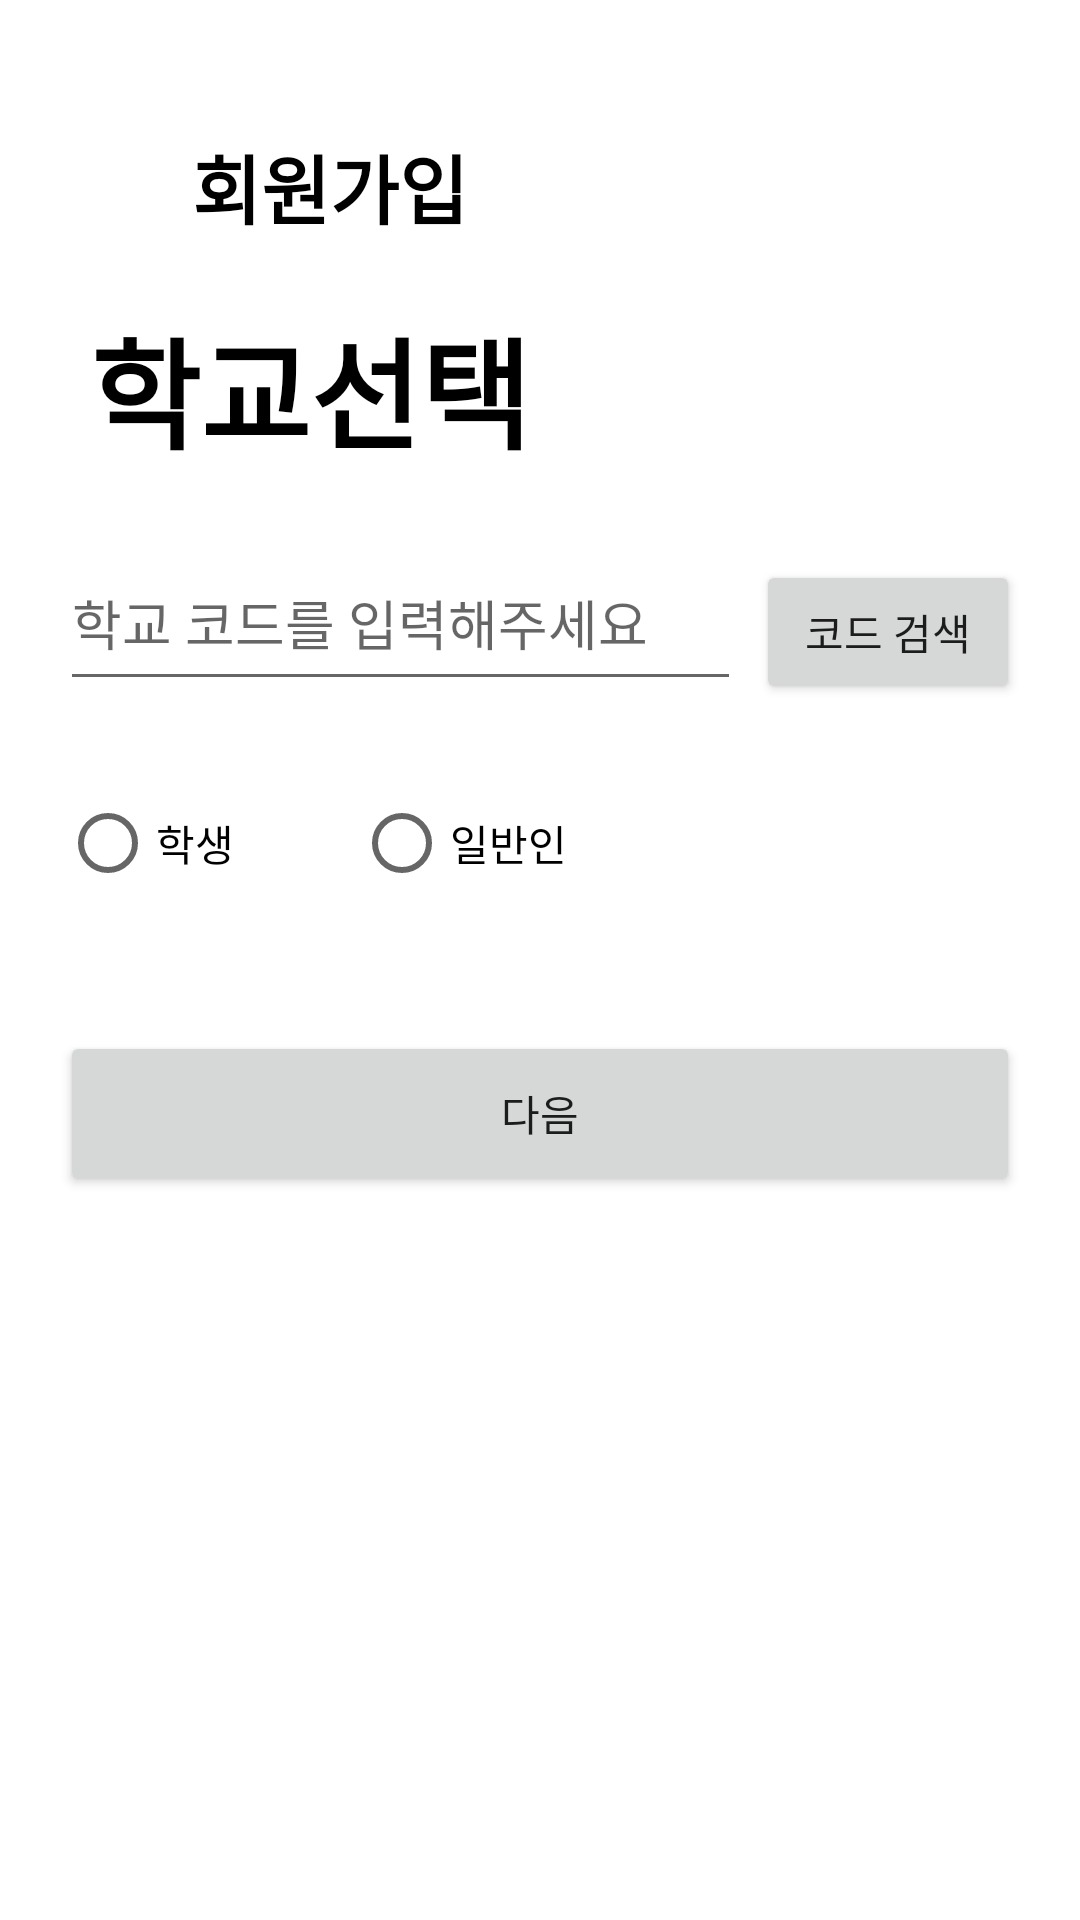

This screen was rendered from an Android layout file. Write that file and the resources it references.
<!-- AndroidManifest.xml: application theme Theme.Hungry_Student_Login -->
<!-- res/layout/register.xml -->
<?xml version="1.0" encoding="utf-8"?>

<androidx.constraintlayout.widget.ConstraintLayout xmlns:android="http://schemas.android.com/apk/res/android"
    xmlns:app="http://schemas.android.com/apk/res-auto"
    xmlns:tools="http://schemas.android.com/tools"
    android:layout_width="match_parent"
    android:layout_height="match_parent">

    <LinearLayout
        android:layout_width="match_parent"
        android:layout_height="match_parent"
        android:orientation="vertical">

        <LinearLayout
            android:layout_width="wrap_content"
            android:layout_height="wrap_content"
            android:orientation="horizontal">

            <ImageView
                android:id="@+id/register_back"
                android:layout_width="42dp"
                android:layout_height="match_parent"
                android:layout_marginLeft="20dp"
                android:layout_marginTop="45dp"
                android:layout_weight="1"
                app:srcCompat="@drawable/arrow" />

            <TextView
                android:id="@+id/textView2"
                android:layout_width="wrap_content"
                android:layout_height="wrap_content"
                android:layout_marginLeft="2dp"
                android:layout_marginTop="44dp"
                android:text="회원가입"
                android:textColor="@color/black"
                android:textSize="25dp"
                android:textStyle="bold" />
        </LinearLayout>

        <TextView
            android:id="@+id/textView4"
            android:layout_width="wrap_content"
            android:layout_height="wrap_content"
            android:layout_marginLeft="30dp"
            android:layout_marginTop="20dp"
            android:text="학교선택"
            android:textColor="@color/black"
            android:textSize="40dp"
            android:textStyle="bold" />



        <LinearLayout
            android:layout_width="match_parent"
            android:layout_height="wrap_content"
            android:orientation="horizontal">

            <EditText
                android:id="@+id/nSchoolCode"
                android:layout_width="wrap_content"
                android:layout_height="55dp"
                android:layout_marginLeft="20dp"
                android:layout_marginRight="5dp"
                android:layout_marginTop="20dp"
                android:layout_weight="0.6"
                android:ems="10"
                android:inputType="textPersonName"
                android:hint="학교 코드를 입력해주세요" />

            <Button
                android:id="@+id/codeSearch"
                android:layout_width="wrap_content"
                android:layout_height="wrap_content"
                android:layout_marginRight="20dp"
                android:layout_marginTop="22dp"
                android:text="코드 검색" />
        </LinearLayout>

        <LinearLayout
            android:layout_width="match_parent"
            android:layout_height="wrap_content"
            android:orientation="horizontal">

            <RadioGroup
                android:id="@+id/radio_group"
                android:layout_width="match_parent"
                android:layout_height="wrap_content"
                android:orientation="horizontal"
                android:layout_marginTop="20dp">

                <RadioButton
                    android:id="@+id/sUser"
                    android:layout_width="wrap_content"
                    android:layout_height="55dp"
                    android:layout_gravity="center"
                    android:layout_marginLeft="20dp"
                    android:layout_marginRight="20dp"
                    android:text="학생" />

                <RadioButton
                    android:id="@+id/nUser"
                    android:layout_width="wrap_content"
                    android:layout_height="55dp"
                    android:layout_gravity="center"
                    android:layout_marginLeft="20dp"
                    android:layout_marginRight="20dp"
                    android:text="일반인" />

                <LinearLayout
                    android:layout_width="match_parent"
                    android:layout_height="wrap_content"
                    android:orientation="horizontal">

                </LinearLayout>

            </RadioGroup>

        </LinearLayout>

        <Button
            android:id="@+id/register_detail"
            android:layout_width="match_parent"
            android:layout_height="55dp"
            android:layout_gravity="center"
            android:layout_marginLeft="20dp"
            android:layout_marginRight="20dp"
            android:layout_marginTop="35dp"
            android:text="다음" />
    </LinearLayout>

</androidx.constraintlayout.widget.ConstraintLayout>
<!-- resources referenced by this layout -->
<resources>
  <color name="black">#FF000000</color>
  <style name="Theme.Hungry_Student_Login" parent="Theme.MaterialComponents.DayNight.NoActionBar">
          
          <item name="colorPrimary">#022e6e</item>
          <item name="colorPrimaryVariant">@color/purple_700</item>
          <item name="colorOnPrimary">@color/white</item>
          
          <item name="colorSecondary">@color/teal_200</item>
          <item name="colorSecondaryVariant">@color/teal_200</item>
          <item name="colorOnSecondary">@color/black</item>
          
          <item name="android:statusBarColor" tools:targetApi="l">?attr/colorPrimaryVariant</item>
          
      </style>
  <color name="purple_700">#022e6e</color>
  <color name="white">#FFFFFFFF</color>
  <color name="teal_200">#f7ce82</color>
</resources>
